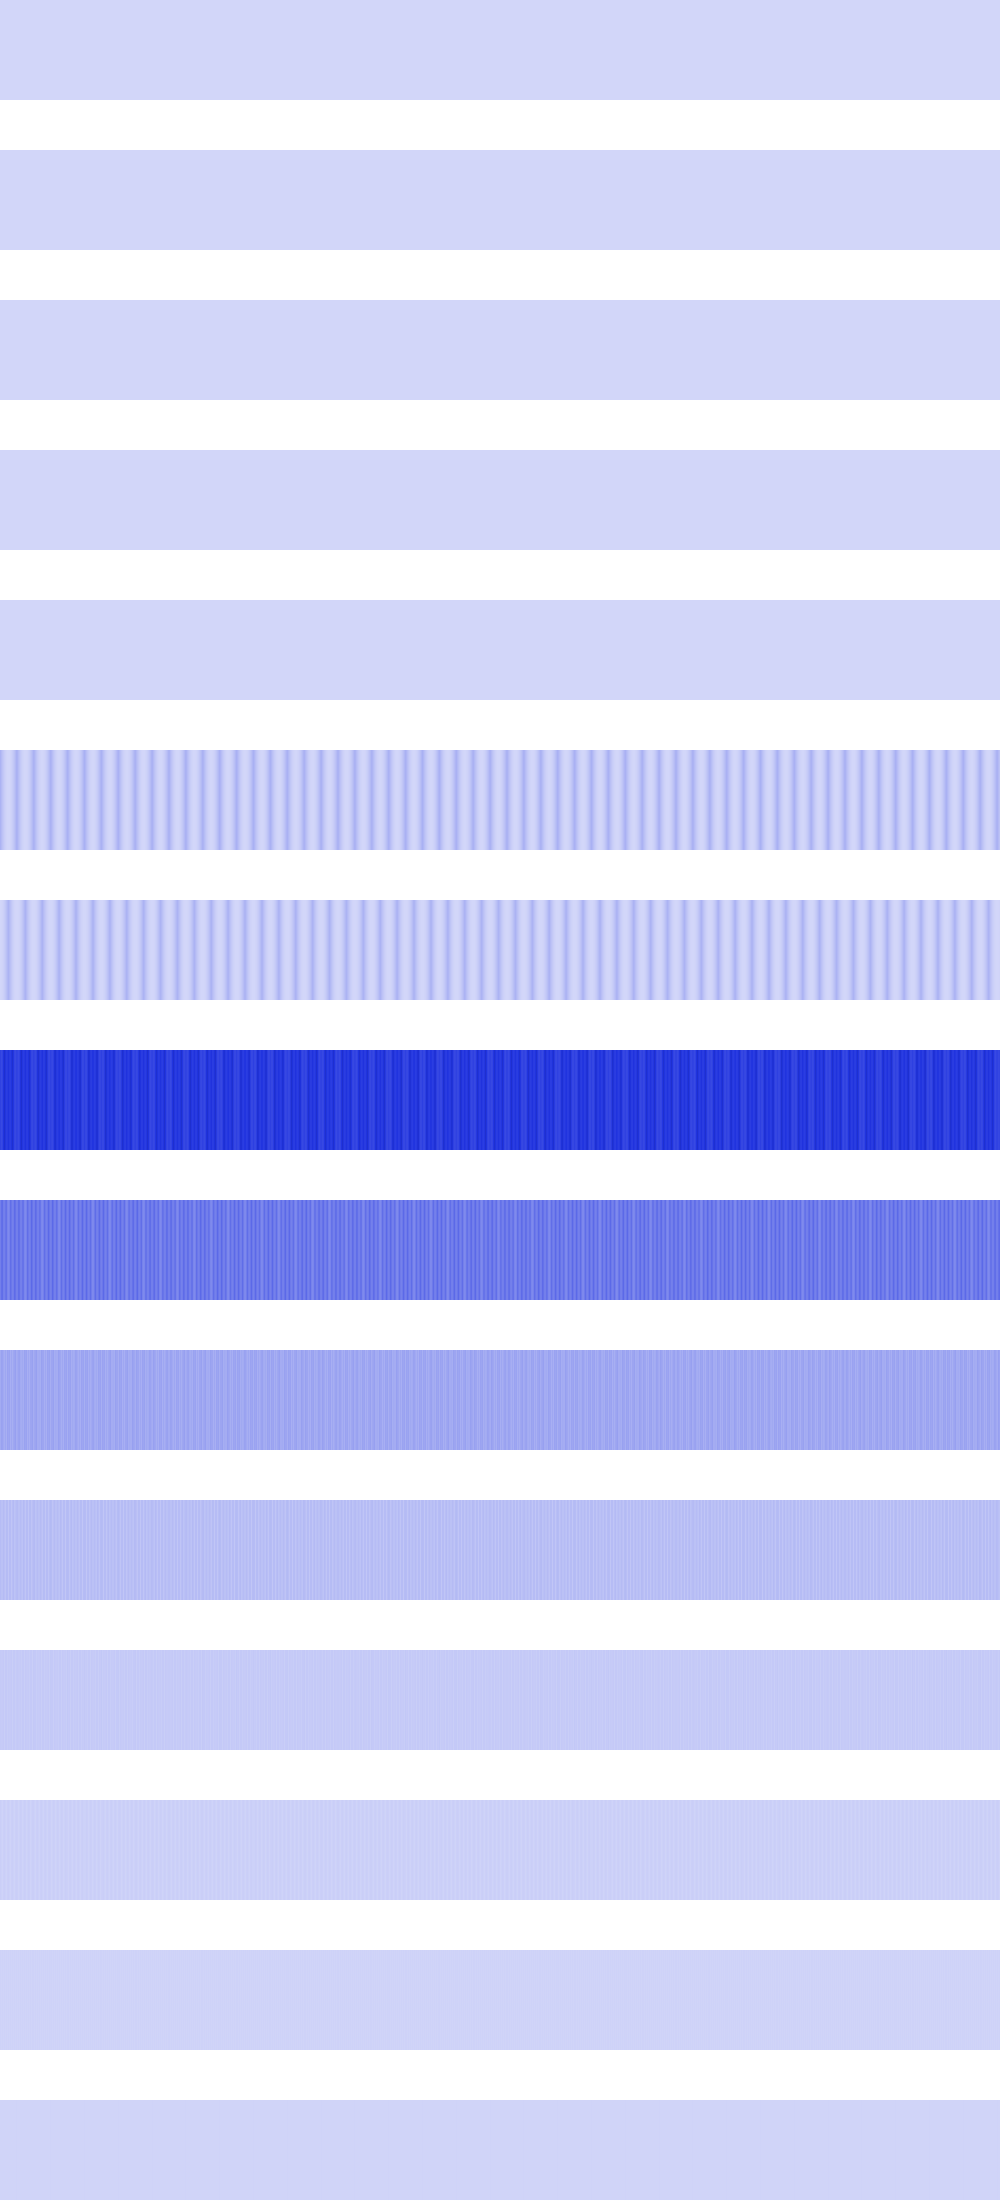

Source data for this figure (header and first rows):
91202, 91202, 91202, 91202, 91202, 91202, 91202, 91202, 91202, 91202, 91202, 91202, 91202, 91202, 91202, 91202, 91202, 91202, 91202, 91202, 91202, 91202, 91202, 91202
0, 0, 0, 0, 0, 0, 0, 0, 0, 0, 0, 0, 0, 0, 0, 0, 1296, 1296, 1296, 1296, 1296, 1296, 1296, 1296
0, 0, 0, 0, 0, 0, 0, 0, 0, 0, 0, 0, 0, 0, 0, 0, 5184, 5184, 5184, 5184, 5184, 5184, 5184, 5184
0, 0, 0, 0, 0, 0, 0, 0, 0, 0, 0, 0, 0, 0, 0, 0, 20736, 20736, 20736, 20736, 0, 0, 0, 0
0, 0, 0, 0, 0, 0, 0, 0, 0, 0, 0, 0, 0, 0, 0, 0, 82944, 82944, 0, 0, 0, 0, 0, 0
103549536, 79138192, 58003456, 40144896, 25563136, 14258176, 6230016, 1478656, 4096, 1806336, 6885376, 15241216, 26873856, 41783296, 59969536, 81431856, 104857600, 100960928, 76877312, 56070144, 38539264, 24285184, 13307904, 5607424
204800, 2662400, 8396800, 17408000, 29696000, 45260800, 64102400, 86220800, 103555072, 83861504, 62070784, 43556864, 28319744, 16359424, 7675904, 2269184, 131072, 303104, 3088384, 9150464, 18489344, 31105024, 46997504, 66166784
433373184, 414040064, 427474944, 473677824, 519094272, 471449600, 448184320, 457687040, 482852864, 455262208, 449036288, 475578368, 518111232, 467582976, 424656896, 414498816, 434307072, 429965312, 413908992, 430620672, 480100352, 520404992, 467648512, 447660032
256212992, 298811392, 305233920, 258703360, 251494400, 283607040, 296321024, 239304704, 221609984, 243236864, 304185344, 278626304, 250445824, 261586944, 312049664, 292782080, 254148608, 258703360, 305233920, 298811392, 256212992, 252936192, 288980992, 288849920
126550016, 153026560, 149094400, 131530752, 117112832, 139395072, 114491392, 151453696, 141230080, 150929408, 113442816, 137822208, 115015680, 137297920, 145948672, 157745152, 122421248, 131530752, 149094400, 153026560, 126550016, 119996416, 133365760, 116326400
76939264, 62783488, 63307776, 78512128, 66453504, 52297728, 77987840, 76414976, 47579136, 75366400, 75890688, 49152000, 70647808, 81657856, 57016320, 63832064, 77070336, 78512128, 63307776, 62783488, 76939264, 63832064, 57016320, 81657856
36438016, 33292288, 34340864, 39583744, 23855104, 37486592, 38535168, 27000832, 36438016, 33292288, 34340864, 39583744, 23855104, 37486592, 38535168, 27000832, 36700160, 39583744, 34340864, 33292288, 36438016, 27000832, 38535168, 37486592
22544384, 16252928, 9961472, 20447232, 22544384, 16252928, 9961472, 20447232, 22544384, 16252928, 9961472, 20447232, 22544384, 16252928, 9961472, 20447232, 23068672, 20447232, 9961472, 16252928, 22544384, 20447232, 9961472, 16252928
11534336, 7340032, 11534336, 7340032, 11534336, 7340032, 11534336, 7340032, 11534336, 7340032, 11534336, 7340032, 11534336, 7340032, 11534336, 7340032, 12582912, 7340032, 11534336, 7340032, 11534336, 7340032, 11534336, 7340032
6291456, 6291456, 6291456, 6291456, 6291456, 6291456, 6291456, 6291456, 6291456, 6291456, 6291456, 6291456, 6291456, 6291456, 6291456, 6291456, 8388608, 6291456, 6291456, 6291456, 6291456, 6291456, 6291456, 6291456
